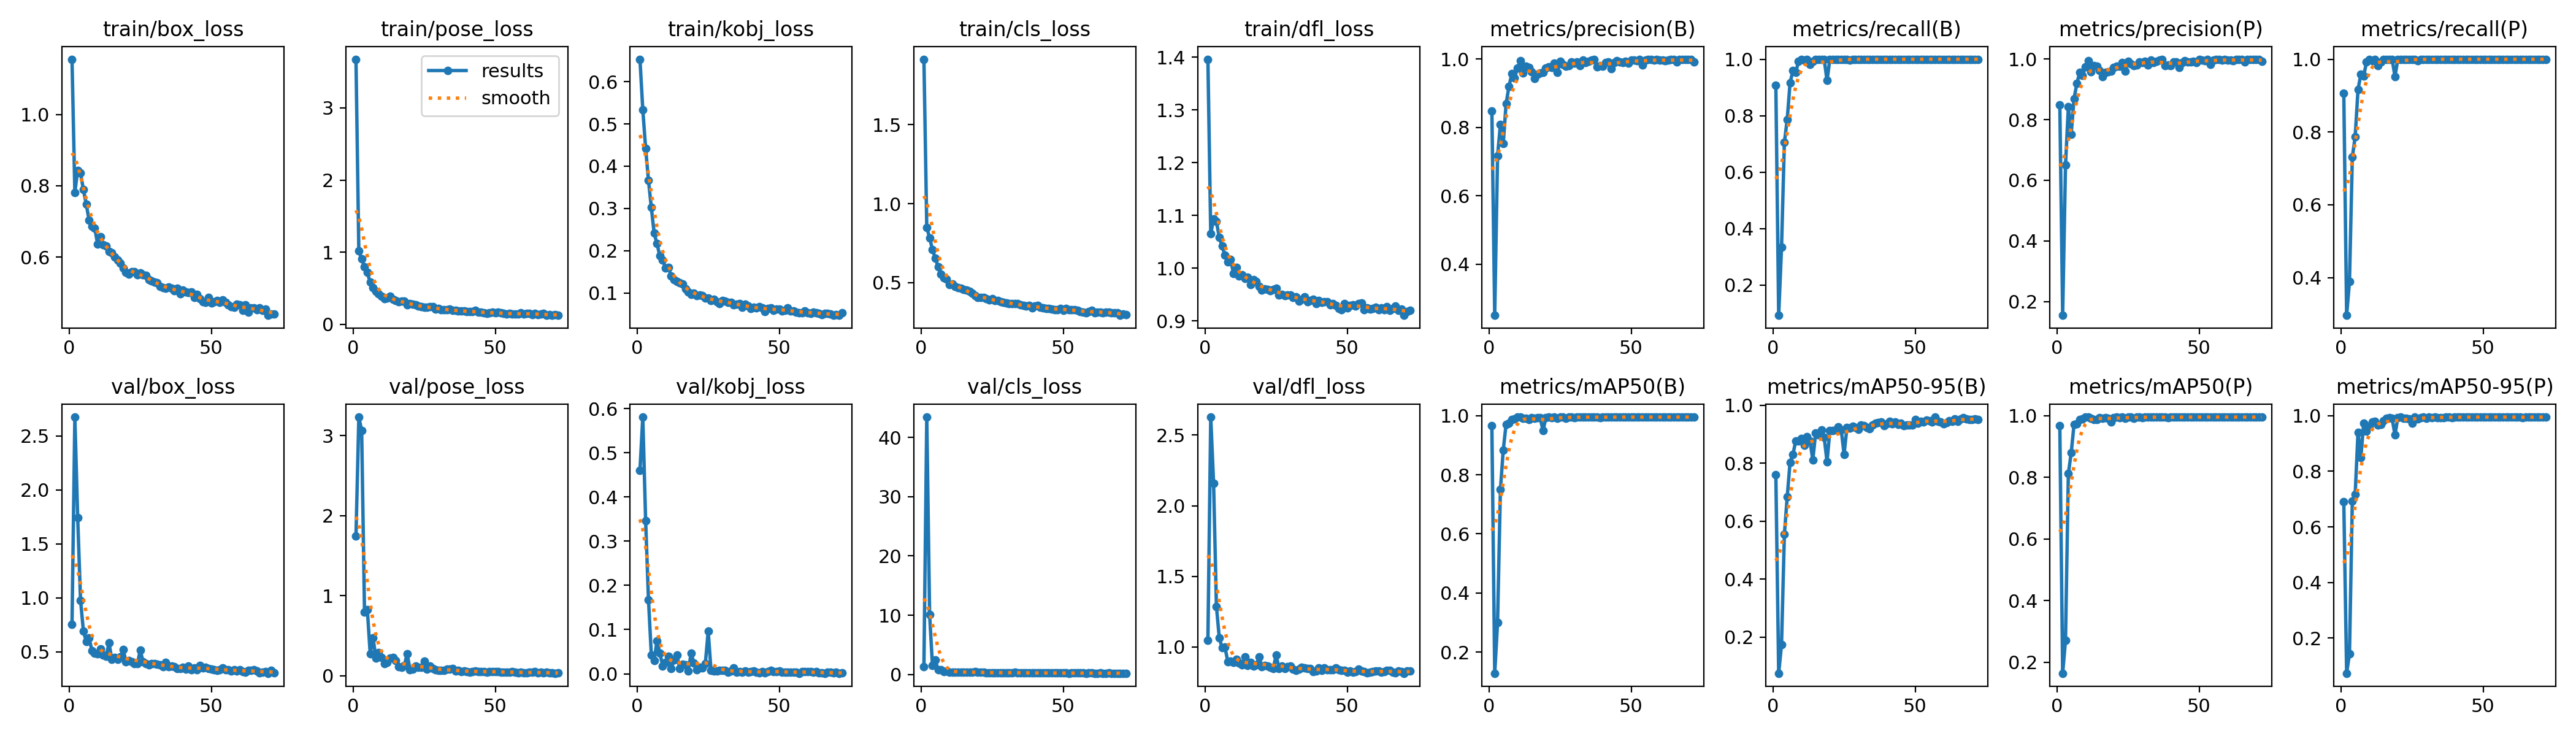

Source data for this figure (header and first rows):
epoch, train/box_loss, train/pose_loss, train/kobj_loss, train/cls_loss, train/dfl_loss, metrics/precision(B), metrics/recall(B), metrics/mAP50(B), metrics/mAP50-95(B), metrics/precision(P), metrics/recall(P), metrics/mAP50(P), metrics/mAP50-95(P), val/box_loss, val/pose_loss, val/kobj_loss, val/cls_loss, val/dfl_loss, lr/pg0, lr/pg1, lr/pg2
1, 1.155, 3.674, 0.6531, 1.914, 1.396, 0.8486, 0.9068, 0.9653, 0.76, 0.8486, 0.9068, 0.9664, 0.6913, 0.7528, 1.746, 0.4596, 1.321, 1.046, 0.0005427, 0.0005427, 0.0005427
2, 0.7818, 1.018, 0.5336, 0.8501, 1.065, 0.25, 0.09259, 0.1285, 0.07476, 0.1542, 0.2963, 0.164, 0.07378, 2.676, 3.232, 0.5806, 43.44, 2.628, 0.001093, 0.001093, 0.001093
3, 0.8436, 0.9042, 0.4423, 0.7842, 1.093, 0.7166, 0.3333, 0.2992, 0.1742, 0.6505, 0.3889, 0.2706, 0.1434, 1.741, 3.063, 0.3462, 10.09, 2.16, 0.001638, 0.001638, 0.001638
4, 0.8352, 0.7999, 0.3661, 0.71, 1.089, 0.808, 0.7051, 0.7498, 0.5545, 0.8417, 0.7309, 0.8114, 0.6939, 0.9779, 0.7992, 0.1676, 1.537, 1.287, 0.001642, 0.001642, 0.001642
5, 0.7897, 0.7167, 0.302, 0.6551, 1.059, 0.752, 0.787, 0.8834, 0.6831, 0.752, 0.787, 0.8787, 0.7165, 0.6937, 0.824, 0.04267, 2.405, 1.066, 0.001634, 0.001634, 0.001634
6, 0.749, 0.5805, 0.241, 0.5998, 1.042, 0.8691, 0.9162, 0.9707, 0.8033, 0.8691, 0.9162, 0.9707, 0.9407, 0.596, 0.2776, 0.02993, 0.7748, 0.993, 0.001626, 0.001626, 0.001626
7, 0.7043, 0.5122, 0.2165, 0.5547, 1.024, 0.919, 0.9594, 0.9742, 0.8297, 0.919, 0.9594, 0.9742, 0.8493, 0.6295, 0.4764, 0.07462, 0.7591, 0.9981, 0.001618, 0.001618, 0.001618
8, 0.6871, 0.4588, 0.1873, 0.5307, 1.012, 0.9563, 0.9536, 0.9873, 0.8767, 0.9563, 0.9536, 0.9873, 0.9739, 0.5088, 0.2217, 0.04662, 0.5164, 0.8973, 0.001609, 0.001609, 0.001609
9, 0.6821, 0.4206, 0.1781, 0.5224, 1.016, 0.9448, 0.9927, 0.9898, 0.8759, 0.9448, 0.9927, 0.9898, 0.944, 0.4889, 0.2891, 0.01797, 0.5637, 0.8991, 0.001601, 0.001601, 0.001601
10, 0.6368, 0.39, 0.1595, 0.4895, 0.99, 0.9735, 1, 0.9949, 0.8845, 0.9735, 1, 0.9949, 0.9618, 0.4805, 0.2254, 0.02512, 0.3829, 0.8904, 0.001593, 0.001593, 0.001593
11, 0.6572, 0.3584, 0.1603, 0.4905, 1.002, 0.9947, 0.9965, 0.995, 0.8615, 0.9947, 0.9965, 0.995, 0.9775, 0.5277, 0.156, 0.03998, 0.404, 0.9116, 0.001584, 0.001584, 0.001584
12, 0.6355, 0.3618, 0.1397, 0.4752, 0.9859, 0.9586, 1, 0.9919, 0.8917, 0.9586, 1, 0.9919, 0.9793, 0.4713, 0.1698, 0.01199, 0.4017, 0.8851, 0.001576, 0.001576, 0.001576
13, 0.6322, 0.3919, 0.1309, 0.4683, 0.9877, 0.9783, 0.9826, 0.9901, 0.8765, 0.9783, 0.9826, 0.9877, 0.9674, 0.4568, 0.2185, 0.03084, 0.4043, 0.8754, 0.001568, 0.001568, 0.001568
14, 0.6167, 0.3479, 0.1276, 0.464, 0.9812, 0.9752, 0.9925, 0.9868, 0.8117, 0.9752, 0.9925, 0.9868, 0.9686, 0.581, 0.2267, 0.04195, 0.4029, 0.9284, 0.00156, 0.00156, 0.00156
15, 0.6125, 0.3285, 0.1243, 0.4569, 0.9828, 0.9623, 1, 0.9929, 0.9044, 0.9623, 1, 0.9929, 0.9822, 0.4312, 0.1945, 0.01205, 0.3574, 0.8675, 0.001551, 0.001551, 0.001551
16, 0.6004, 0.3139, 0.1209, 0.4518, 0.969, 0.9425, 1, 0.9917, 0.8987, 0.9425, 1, 0.9917, 0.991, 0.4454, 0.1138, 0.02181, 0.4138, 0.8921, 0.001543, 0.001543, 0.001543
17, 0.5922, 0.3206, 0.109, 0.4463, 0.978, 0.9551, 1, 0.9938, 0.9137, 0.9551, 1, 0.9938, 0.9932, 0.4318, 0.1096, 0.0204, 0.3522, 0.8628, 0.001535, 0.001535, 0.001535
18, 0.5829, 0.3172, 0.1016, 0.4354, 0.9749, 0.9588, 1, 0.992, 0.8889, 0.9588, 1, 0.992, 0.9902, 0.45, 0.1299, 0.0069, 0.3537, 0.8717, 0.001527, 0.001527, 0.001527
19, 0.5703, 0.2696, 0.09583, 0.4183, 0.9655, 0.9615, 0.9247, 0.9495, 0.8053, 0.9603, 0.9525, 0.9785, 0.9305, 0.5189, 0.2746, 0.04644, 0.5056, 0.9289, 0.001519, 0.001519, 0.001519
20, 0.5584, 0.2864, 0.09981, 0.4085, 0.9584, 0.9728, 1, 0.993, 0.9116, 0.9728, 1, 0.993, 0.993, 0.4075, 0.07843, 0.02379, 0.3203, 0.8618, 0.00151, 0.00151, 0.00151
21, 0.5531, 0.2777, 0.09296, 0.4064, 0.9615, 0.9761, 1, 0.9945, 0.9129, 0.9761, 1, 0.9945, 0.9945, 0.4191, 0.08095, 0.00864, 0.3227, 0.8709, 0.001502, 0.001502, 0.001502
22, 0.5595, 0.2666, 0.09507, 0.4076, 0.9598, 0.976, 1, 0.9939, 0.9138, 0.976, 1, 0.9939, 0.9909, 0.4057, 0.1189, 0.01515, 0.3497, 0.8643, 0.001494, 0.001494, 0.001494
23, 0.5602, 0.2545, 0.09426, 0.4008, 0.9576, 0.9878, 1, 0.9943, 0.9261, 0.9878, 1, 0.9943, 0.9918, 0.3923, 0.1063, 0.013, 0.2896, 0.8569, 0.001486, 0.001486, 0.001486
24, 0.5514, 0.2409, 0.08804, 0.3914, 0.9604, 0.96, 1, 0.9905, 0.9147, 0.96, 1, 0.9905, 0.9893, 0.3871, 0.1032, 0.02349, 0.3056, 0.8485, 0.001477, 0.001477, 0.001477
25, 0.556, 0.2348, 0.08749, 0.3993, 0.9626, 0.9923, 0.9995, 0.995, 0.8306, 0.9923, 0.9995, 0.995, 0.9732, 0.5131, 0.18, 0.09638, 0.318, 0.944, 0.001469, 0.001469, 0.001469
26, 0.5516, 0.2326, 0.08252, 0.3866, 0.9488, 0.9845, 1, 0.995, 0.9227, 0.9845, 1, 0.995, 0.995, 0.4064, 0.08065, 0.00713, 0.2788, 0.8462, 0.001461, 0.001461, 0.001461
27, 0.5491, 0.2455, 0.08456, 0.3878, 0.951, 0.9788, 0.996, 0.9909, 0.9219, 0.9788, 0.996, 0.9909, 0.988, 0.3908, 0.1182, 0.00624, 0.3011, 0.8632, 0.001453, 0.001453, 0.001453
28, 0.537, 0.2409, 0.07878, 0.3794, 0.9486, 0.9803, 1, 0.9949, 0.9279, 0.9803, 1, 0.9949, 0.9937, 0.3754, 0.08965, 0.00656, 0.2779, 0.8473, 0.001444, 0.001444, 0.001444
29, 0.5337, 0.2085, 0.07508, 0.3749, 0.9489, 0.9905, 1, 0.9949, 0.9234, 0.9905, 1, 0.9949, 0.9941, 0.3874, 0.07257, 0.007, 0.2807, 0.8599, 0.001436, 0.001436, 0.001436
30, 0.5305, 0.2213, 0.08232, 0.373, 0.9491, 0.9872, 1, 0.9927, 0.9163, 0.9872, 1, 0.9927, 0.9899, 0.3871, 0.07084, 0.00716, 0.2969, 0.8647, 0.001428, 0.001428, 0.001428
31, 0.5284, 0.2038, 0.08056, 0.3696, 0.945, 0.9914, 1, 0.995, 0.931, 0.9914, 1, 0.995, 0.995, 0.3841, 0.06774, 0.00731, 0.2813, 0.8428, 0.001419, 0.001419, 0.001419
32, 0.5189, 0.2042, 0.0779, 0.3671, 0.946, 0.9802, 1, 0.9943, 0.9299, 0.9802, 1, 0.9943, 0.994, 0.3764, 0.06885, 0.00311, 0.279, 0.8349, 0.001411, 0.001411, 0.001411
33, 0.5142, 0.2062, 0.07798, 0.3683, 0.9378, 0.9964, 1, 0.995, 0.9221, 0.9964, 1, 0.995, 0.9946, 0.3619, 0.08668, 0.00564, 0.3649, 0.8424, 0.001403, 0.001403, 0.001403
34, 0.5124, 0.209, 0.07177, 0.3664, 0.9413, 0.9886, 1, 0.9949, 0.9185, 0.9886, 1, 0.9949, 0.9925, 0.3987, 0.08087, 0.01297, 0.2691, 0.857, 0.001395, 0.001395, 0.001395
35, 0.5163, 0.1951, 0.0739, 0.3587, 0.9456, 0.9929, 1, 0.995, 0.9319, 0.9929, 1, 0.995, 0.9933, 0.3611, 0.08836, 0.00343, 0.2898, 0.8519, 0.001386, 0.001386, 0.001386
36, 0.5128, 0.1943, 0.07448, 0.3574, 0.9369, 0.9968, 1, 0.995, 0.937, 0.9968, 1, 0.995, 0.9936, 0.3689, 0.05892, 0.00546, 0.2516, 0.8485, 0.001378, 0.001378, 0.001378
37, 0.5064, 0.1871, 0.06633, 0.3514, 0.9388, 0.9992, 1, 0.995, 0.939, 0.9992, 1, 0.995, 0.995, 0.3585, 0.06884, 0.00291, 0.2486, 0.8476, 0.00137, 0.00137, 0.00137
38, 0.513, 0.1819, 0.07263, 0.3545, 0.9415, 0.9776, 1, 0.995, 0.9415, 0.9776, 1, 0.995, 0.995, 0.3419, 0.05513, 0.00606, 0.2742, 0.8264, 0.001362, 0.001362, 0.001362
39, 0.4969, 0.1825, 0.06831, 0.3419, 0.9331, 0.9807, 1, 0.9925, 0.9291, 0.9807, 1, 0.9925, 0.9925, 0.3444, 0.05854, 0.004, 0.2393, 0.8318, 0.001353, 0.001353, 0.001353
40, 0.5076, 0.1747, 0.06251, 0.3511, 0.9394, 0.9788, 1, 0.9946, 0.9355, 0.9788, 1, 0.9946, 0.9946, 0.3572, 0.05491, 0.00469, 0.2637, 0.8499, 0.001345, 0.001345, 0.001345
41, 0.5032, 0.1765, 0.06572, 0.3548, 0.9357, 0.9899, 1, 0.995, 0.945, 0.9899, 1, 0.995, 0.995, 0.3377, 0.04878, 0.0065, 0.2462, 0.8338, 0.001337, 0.001337, 0.001337
42, 0.5007, 0.1786, 0.06525, 0.3442, 0.9367, 0.9905, 1, 0.995, 0.9357, 0.9905, 1, 0.995, 0.995, 0.3678, 0.05391, 0.00322, 0.2412, 0.85, 0.001329, 0.001329, 0.001329
43, 0.5027, 0.1943, 0.06719, 0.3425, 0.9366, 0.9713, 1, 0.9945, 0.9429, 0.9713, 1, 0.9945, 0.9945, 0.3347, 0.06199, 0.00197, 0.2607, 0.8389, 0.00132, 0.00132, 0.00132
44, 0.4873, 0.1672, 0.06498, 0.3368, 0.9305, 0.9888, 1, 0.995, 0.9334, 0.9888, 1, 0.995, 0.9947, 0.3524, 0.05329, 0.00435, 0.2512, 0.8403, 0.001312, 0.001312, 0.001312
45, 0.4959, 0.1657, 0.05541, 0.3364, 0.9336, 0.9941, 1, 0.995, 0.9381, 0.9941, 1, 0.995, 0.995, 0.3305, 0.05367, 0.0026, 0.2215, 0.8373, 0.001304, 0.001304, 0.001304
46, 0.4844, 0.1557, 0.06323, 0.3326, 0.9294, 0.9905, 1, 0.995, 0.9301, 0.9905, 1, 0.995, 0.995, 0.3703, 0.05363, 0.00484, 0.2371, 0.8525, 0.001296, 0.001296, 0.001296
47, 0.4759, 0.154, 0.06477, 0.3311, 0.9241, 0.9899, 1, 0.9946, 0.9323, 0.9899, 1, 0.9946, 0.9946, 0.3476, 0.0478, 0.00771, 0.2485, 0.8389, 0.001287, 0.001287, 0.001287
48, 0.4734, 0.1598, 0.05872, 0.3292, 0.9219, 0.9923, 1, 0.995, 0.932, 0.9923, 1, 0.995, 0.9947, 0.3543, 0.05102, 0.00472, 0.2536, 0.8357, 0.001279, 0.001279, 0.001279
49, 0.4876, 0.1664, 0.06108, 0.3382, 0.9329, 0.9877, 1, 0.995, 0.9309, 0.9877, 1, 0.995, 0.995, 0.3412, 0.05306, 0.00552, 0.2307, 0.833, 0.001271, 0.001271, 0.001271
50, 0.4721, 0.1599, 0.06228, 0.3237, 0.9251, 0.9975, 1, 0.995, 0.95, 0.9975, 1, 0.995, 0.995, 0.3384, 0.05359, 0.00625, 0.2256, 0.8225, 0.001263, 0.001263, 0.001263
51, 0.4757, 0.1639, 0.05732, 0.3368, 0.9297, 0.9969, 1, 0.995, 0.9373, 0.9969, 1, 0.995, 0.995, 0.3324, 0.05563, 0.00336, 0.2303, 0.8292, 0.001254, 0.001254, 0.001254
52, 0.4789, 0.1602, 0.05929, 0.3311, 0.9304, 0.9953, 1, 0.995, 0.9436, 0.9953, 1, 0.995, 0.995, 0.3291, 0.04586, 0.00367, 0.2155, 0.8224, 0.001246, 0.001246, 0.001246
53, 0.4729, 0.148, 0.06393, 0.3288, 0.928, 0.9978, 1, 0.995, 0.9425, 0.9978, 1, 0.995, 0.995, 0.3338, 0.04599, 0.00383, 0.227, 0.8251, 0.001238, 0.001238, 0.001238
54, 0.4799, 0.1411, 0.05658, 0.3299, 0.9325, 0.9829, 1, 0.995, 0.9488, 0.9829, 1, 0.995, 0.995, 0.35, 0.04178, 0.00402, 0.2467, 0.8435, 0.00123, 0.00123, 0.00123
55, 0.474, 0.1511, 0.05731, 0.3246, 0.9339, 0.9966, 1, 0.995, 0.9463, 0.9966, 1, 0.995, 0.995, 0.3321, 0.04359, 0.00327, 0.2222, 0.8298, 0.001221, 0.001221, 0.001221
56, 0.4669, 0.1385, 0.05445, 0.3159, 0.9218, 0.9978, 1, 0.995, 0.9424, 0.9978, 1, 0.995, 0.995, 0.3311, 0.05533, 0.00309, 0.2294, 0.8246, 0.001213, 0.001213, 0.001213
57, 0.462, 0.1467, 0.05277, 0.3156, 0.9254, 0.9983, 1, 0.995, 0.9589, 0.9983, 1, 0.995, 0.995, 0.3187, 0.04351, 0.00135, 0.2169, 0.817, 0.001205, 0.001205, 0.001205
58, 0.4607, 0.1406, 0.05325, 0.3113, 0.9222, 0.9967, 1, 0.995, 0.9437, 0.9967, 1, 0.995, 0.995, 0.3326, 0.03881, 0.00456, 0.2153, 0.8232, 0.001197, 0.001197, 0.001197
59, 0.4689, 0.1592, 0.0577, 0.318, 0.9235, 0.9979, 1, 0.995, 0.9416, 0.9979, 1, 0.995, 0.9947, 0.3235, 0.04673, 0.00427, 0.2169, 0.8239, 0.001188, 0.001188, 0.001188
60, 0.4676, 0.1416, 0.05247, 0.326, 0.9256, 0.9962, 1, 0.995, 0.9367, 0.9962, 1, 0.995, 0.995, 0.3304, 0.03747, 0.00433, 0.2189, 0.8302, 0.00118, 0.00118, 0.00118
... 12 more rows
